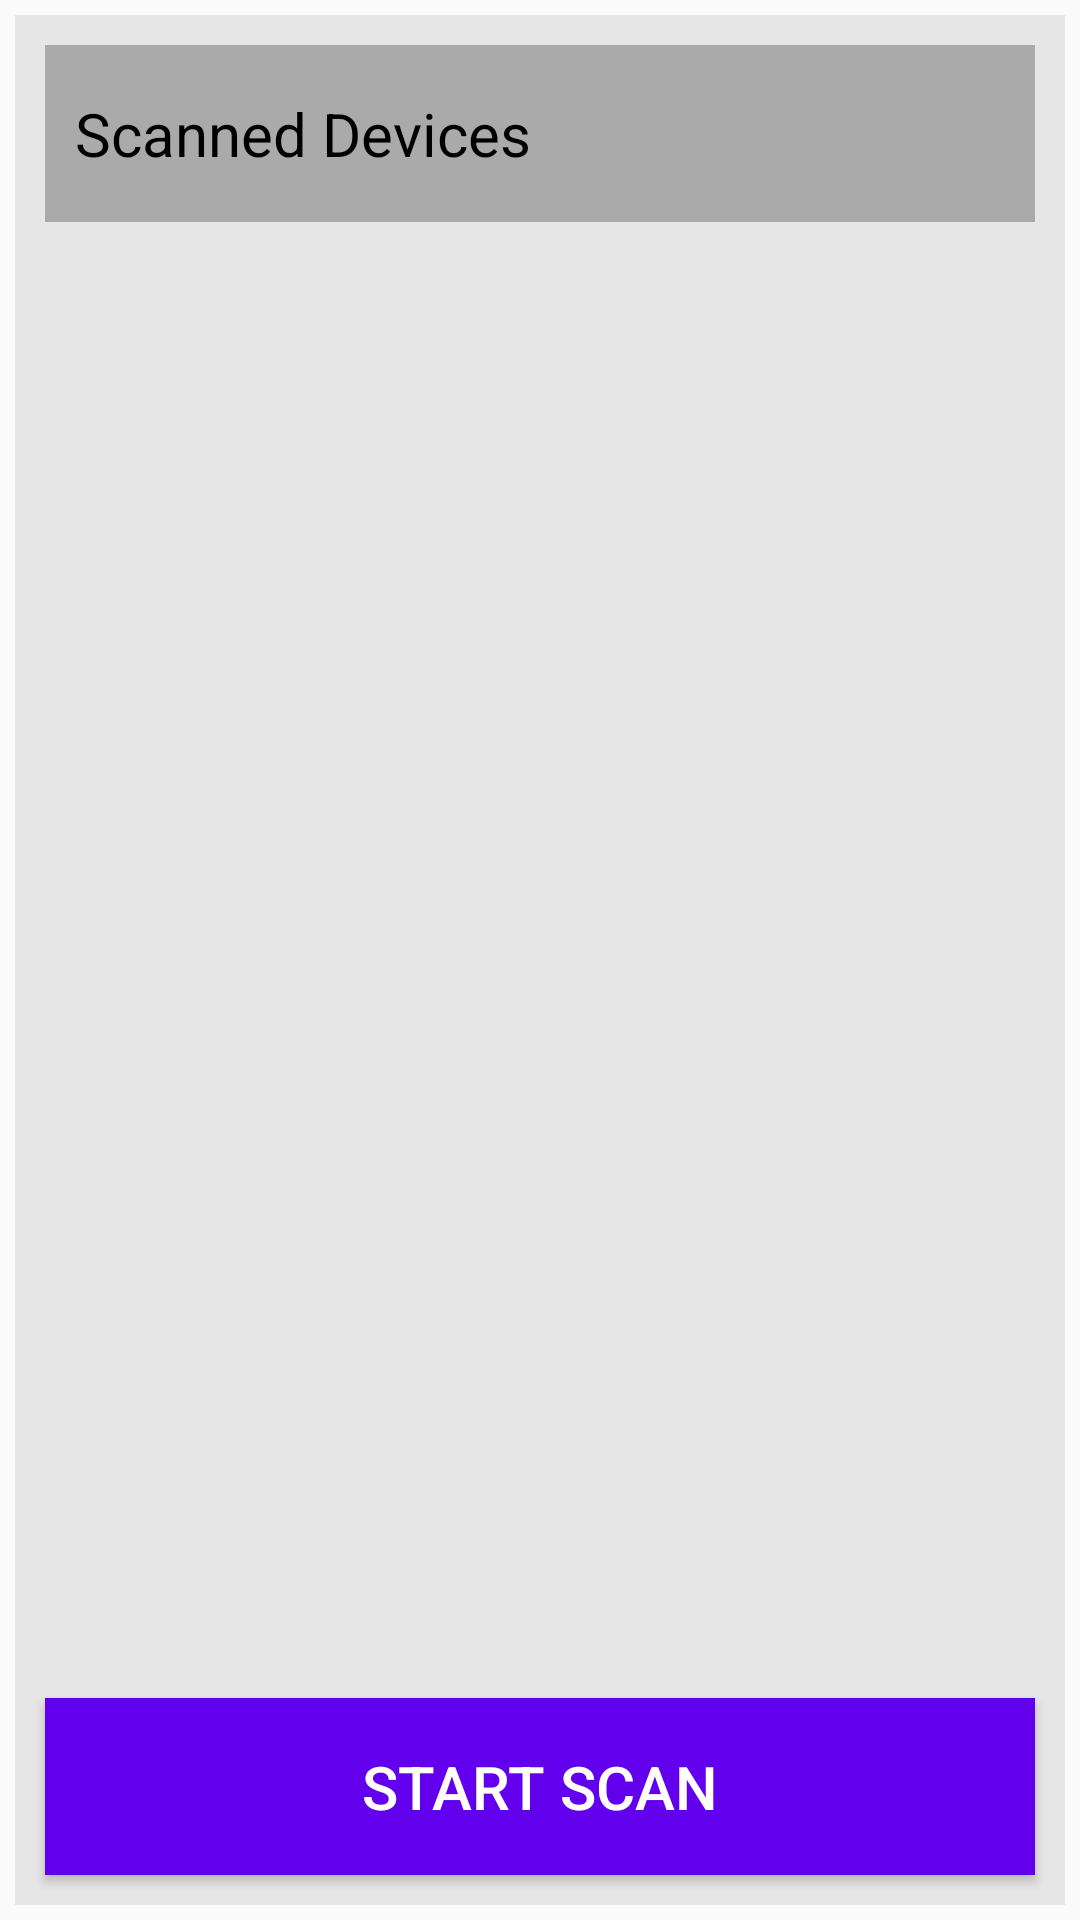

The Android layout XML behind this screen, and the referenced resources:
<!-- AndroidManifest.xml: application theme AppTheme -->
<!-- res/layout/activity_device_list_configuration_screen.xml -->
<?xml version="1.0" encoding="utf-8"?>
<layout xmlns:android="http://schemas.android.com/apk/res/android"
    xmlns:app="http://schemas.android.com/apk/res-auto"
    xmlns:tools="http://schemas.android.com/tools"
    tools:context="com.embitel.datalogger.ui.configuration.DeviceListConfigurationScreen">

    <data>

        <import type="android.view.View" />

        <variable
            name="viewModel"
            type="com.embitel.datalogger.ui.configuration.DeviceListConfigurationViewModel" />

    </data>
<RelativeLayout
    android:layout_width="match_parent"
    android:layout_height="match_parent"
    android:layout_margin="5dp"
    android:orientation="vertical"
    >

<LinearLayout
    android:layout_width="match_parent"
    android:layout_height="match_parent"
    android:layout_margin="5dp"
    android:orientation="vertical"
    android:background="#e6e6e6"
    android:layout_weight="10"
    tools:context=".ui.configuration.DeviceListConfigurationScreen">

    <RelativeLayout
        android:layout_width="match_parent"
        android:id="@+id/rl_configured"
        android:layout_height="0dp"
        android:layout_weight="0.5"
        android:layout_margin="10dp"
        android:visibility="gone"
        android:background="@android:color/darker_gray">

        <TextView
            android:layout_width="wrap_content"
            android:layout_height="wrap_content"
            android:layout_centerVertical="true"
            android:text="Configured Device"
            android:textSize="20sp"
            android:layout_margin="10dp"
            android:textColor="@android:color/black"
            />
    </RelativeLayout>

    <LinearLayout
        android:layout_width="match_parent"
        android:layout_height="wrap_content"
        android:id="@+id/ll_device"
        android:visibility="gone"
        android:layout_margin="5dp"
        android:orientation="vertical">

        <TextView
            android:id="@+id/tx_name"
            android:layout_width="wrap_content"
            android:layout_height="wrap_content"
            android:layout_margin="5dp"
            android:textStyle="bold"
            android:text="OnePlus One"
            android:padding="5dp"
            android:textSize="20sp" />

        <TextView
            android:id="@+id/tx_address"
            android:layout_width="wrap_content"
            android:layout_height="wrap_content"
            android:layout_marginLeft="5dp"
            android:layout_marginBottom="5dp"
            android:text="FD:GH:RG:56:AW"
            android:padding="5dp"
            android:textSize="15sp" />


    </LinearLayout>

    <Button
        android:layout_width="match_parent"
        android:id="@+id/btn_connect"
        android:layout_height="0dp"
        android:visibility="gone"
        android:background="@color/colorPrimary"
        android:text="@string/connect"
        android:layout_margin="10dp"
        android:textSize="20sp"
        android:textColor="@android:color/white"
        android:layout_weight="0.5"

        />


    
    <RelativeLayout
        android:layout_width="match_parent"
        android:layout_height="0dp"
    android:layout_weight="0.5"
        android:id="@+id/rel_scan_device"
        android:layout_margin="10dp"
        android:background="@android:color/darker_gray">

        <TextView
            android:layout_width="wrap_content"
            android:layout_height="wrap_content"
            android:layout_centerVertical="true"
            android:text="Scanned Devices"
            android:textSize="20sp"
            android:layout_margin="10dp"
            android:textColor="@android:color/black"
            />
    </RelativeLayout>

 <androidx.recyclerview.widget.RecyclerView
   android:id="@+id/recy_scan"
   android:layout_weight="4"
     android:layout_width="match_parent"
     android:layout_height="0dp"
 />


    <Button
        android:layout_width="match_parent"
        android:id="@+id/btn_scan"
        android:layout_height="0dp"
        android:background="@color/colorPrimary"
        android:text="@string/start_scan"
        android:layout_margin="10dp"
        android:textSize="20sp"
        android:textColor="@android:color/white"
       android:layout_weight="0.5"

        />
</LinearLayout>
</RelativeLayout>
</layout>
<!-- resources referenced by this layout -->
<resources>
  <color name="colorPrimary">#6200EE</color>
  <string name="connect">Connect</string>
  <string name="start_scan">"Start Scan"</string>
  <style name="AppTheme" parent="Theme.AppCompat.Light.DarkActionBar">
          
          <item name="colorPrimary">@color/colorPrimary</item>
          <item name="colorPrimaryDark">@color/colorPrimaryDark</item>
          <item name="colorAccent">@color/colorAccent</item>
      </style>
  <color name="colorPrimaryDark">#3700B3</color>
  <color name="colorAccent">#03DAC5</color>
</resources>
